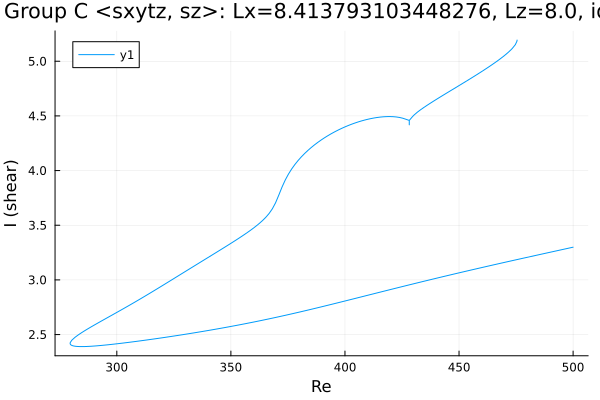

The table this chart was drawn from, first rows:
Re, shear
500.0, 3.299
499.3, 3.296
497.8, 3.289
496.4, 3.283
495, 3.276
493.6, 3.27
492.2, 3.263
490.8, 3.257
489.4, 3.25
489.2, 3.249
487.7, 3.243
486.3, 3.236
484.9, 3.23
483.5, 3.223
482.1, 3.217
480.7, 3.21
479.3, 3.204
477.8, 3.197
476.4, 3.191
475, 3.184
473.6, 3.177
472.2, 3.171
470.8, 3.164
469.4, 3.157
467.9, 3.151
466.5, 3.144
465.1, 3.137
463.7, 3.131
462.3, 3.124
460.9, 3.117
459.5, 3.11
458, 3.104
456.6, 3.097
455.2, 3.09
453.8, 3.083
452.4, 3.076
451, 3.069
449.6, 3.062
448.1, 3.055
446.7, 3.048
445.3, 3.041
443.9, 3.034
442.5, 3.027
441.1, 3.02
439.7, 3.013
438.2, 3.006
436.8, 2.999
435.4, 2.992
434, 2.984
432.6, 2.977
431.2, 2.97
429.8, 2.963
428.3, 2.955
426.9, 2.948
425.5, 2.941
424.1, 2.933
422.7, 2.926
421.3, 2.919
419.9, 2.911
418.4, 2.904
... 608 more rows
